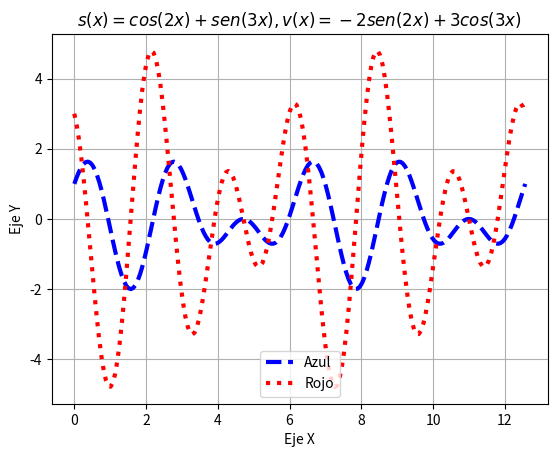

This figure's Python source:
import matplotlib.pyplot as plt
import numpy as np
from numpy import sin
from numpy import cos
import math


x = np.linspace(0, 4*math.pi, 200)
def s(x):
    return(np.cos(2*x)+np.sin(3*x))

def v(x):
    return(-2*np.sin(2*x)+3*np.cos(3*x))

lib, ax=plt.subplots()
line1 = ax.plot(x, s(x), linestyle = '--', linewidth =3, color= 'b', markersize =10, label='Azul')
line2 = ax.plot(x, v(x), linestyle = ':', linewidth =3, color='r', markersize=10, label='Rojo' )
plt.legend(loc='lower center')
plt.title("$s(x)= cos(2x)+sen(3x), v(x)= -2sen(2x)+3cos(3x)$")
plt.ylabel('Eje Y')
plt.xlabel('Eje X')
plt.grid(True)
plt.show()